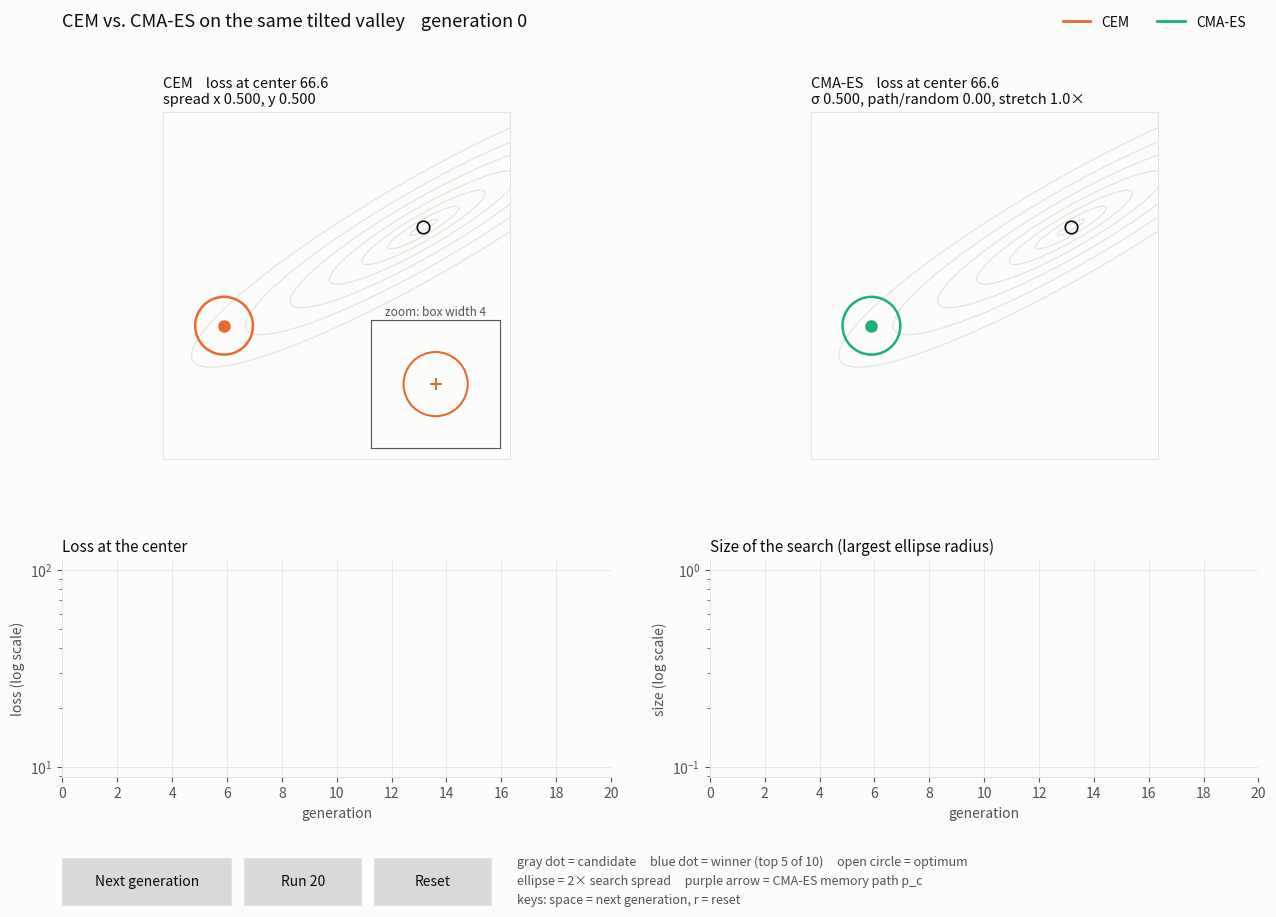

Python code for this plot:
"""
CEM vs. CMA-ES, side by side, on the same narrow tilted valley.

Interactive desktop app (matplotlib window with buttons).

    Next generation   advance both methods by one generation
    Run 20            animate 20 generations
    Reset             start over from the same starting point
    Keyboard:         space = next generation, r = reset

What you see (top row, one panel per method):
    gray dots      all candidates sampled this generation
    blue dots      winners (top 5 of 10)
    dashed line    trail of the center (mean) over generations
    ellipse        search region = 2 x spread (CEM) or 2 x sigma * shape C (CMA-ES)
    purple arrow   CMA-ES memory path p_c (direction it has been moving recently)
    open circle    the true optimum

Bottom row: loss at the center and size of the search over generations.

Run:   python cem_vs_cmaes_app.py            (random seed each run)
       python cem_vs_cmaes_app.py --seed 3   (repeatable)
Needs: numpy, matplotlib (with a GUI backend such as TkAgg or QtAgg)
"""

import argparse
import numpy as np
import matplotlib.pyplot as plt
from matplotlib.patches import Ellipse
from matplotlib.widgets import Button
from matplotlib.lines import Line2D
from matplotlib.ticker import MaxNLocator

# ---------------------------------------------------------------------------
# The problem: a narrow valley tilted by 30 degrees (30x steeper across than along)
# ---------------------------------------------------------------------------
THETA = np.radians(30)
CT, ST = np.cos(THETA), np.sin(THETA)
OPT = np.array([3.0, 2.0])          # true optimum
START = np.array([-3.9, -1.4])      # same start for both methods
LAM, MU = 10, 5                     # population size, number of winners


def f(x):
    d = np.asarray(x) - OPT
    u = CT * d[..., 0] + ST * d[..., 1]          # along the valley
    v = -ST * d[..., 0] + CT * d[..., 1]         # across the valley
    return u * u + 30 * v * v


# ---------------------------------------------------------------------------
# CEM: center + spread per knob, refit to the winners every generation
# ---------------------------------------------------------------------------
class CEM:
    def __init__(self, rng, std0=0.5):
        self.rng = rng
        self.m = START.copy()
        self.sd = np.full(2, std0)
        self.trail = [self.m.copy()]
        self.X = np.empty((0, 2))
        self.order = np.arange(0)

    def step(self):
        X = self.m + self.sd * self.rng.standard_normal((LAM, 2))     # 1. sample
        F = f(X)                                                      # 2. score
        self.order = np.argsort(F)
        elites = X[self.order[:MU]]                                   # 3. keep best
        self.m = elites.mean(0)                                       # 4. refit center
        self.sd = np.maximum(elites.std(0), 1e-3)                     #    refit spread
        self.X = X
        self.trail.append(self.m.copy())

    def ellipse(self):
        """(width, height, angle in degrees) of the 2-spread ellipse."""
        return 4 * self.sd[0], 4 * self.sd[1], 0.0

    def readout(self):
        return f"spread x {self.sd[0]:.3f}, y {self.sd[1]:.3f}"

    def size(self):
        return self.sd.max()


# ---------------------------------------------------------------------------
# CMA-ES: center m, step size sigma, shape C, memory paths p_c and p_sigma
# ---------------------------------------------------------------------------
class CMAES:
    def __init__(self, rng, sigma0=0.5):
        self.rng = rng
        n = 2
        self.n = n
        w = np.log(MU + 0.5) - np.log(np.arange(1, MU + 1))
        self.w = w / w.sum()                                  # ranked weights
        me = 1 / np.sum(self.w ** 2)
        self.me = me
        # automatic rates (standard defaults, computed from n)
        self.cc = (4 + me / n) / (n + 4 + 2 * me / n)
        self.cs = (me + 2) / (n + me + 5)
        self.c1 = 2 / ((n + 1.3) ** 2 + me)
        self.cmu = min(1 - self.c1, 2 * (me - 2 + 1 / me) / ((n + 2) ** 2 + me))
        self.ds = 1 + 2 * max(0, np.sqrt((me - 1) / (n + 1)) - 1) + self.cs
        self.chiN = np.sqrt(n) * (1 - 1 / (4 * n) + 1 / (21 * n * n))
        # state
        self.m = START.copy()
        self.sigma = sigma0
        self.C = np.eye(n)
        self.pc = np.zeros(n)
        self.ps = np.zeros(n)
        self.g = 0
        self.trail = [self.m.copy()]
        self.X = np.empty((0, 2))
        self.order = np.arange(0)

    def step(self):
        ev, B = np.linalg.eigh(self.C)
        D = np.sqrt(np.maximum(ev, 1e-20))
        Y = (self.rng.standard_normal((LAM, self.n)) * D) @ B.T       # directions shaped by C
        X = self.m + self.sigma * Y                                   # 1. sample
        F = f(X)                                                      # 2. score
        self.order = np.argsort(F)
        Ys = Y[self.order[:MU]]
        yw = self.w @ Ys                                              # 3. weighted winners
        self.m = self.m + self.sigma * yw                             #    move center
        # 4. step-size memory path p_sigma
        ps_in = B @ ((B.T @ yw) / D)
        self.ps = (1 - self.cs) * self.ps + np.sqrt(self.cs * (2 - self.cs) * self.me) * ps_in
        hs = (np.linalg.norm(self.ps) / np.sqrt(1 - (1 - self.cs) ** (2 * (self.g + 1)))
              < (1.4 + 2 / (self.n + 1)) * self.chiN)
        # 5. shape memory path p_c
        self.pc = (1 - self.cc) * self.pc + hs * np.sqrt(self.cc * (2 - self.cc) * self.me) * yw
        # 6. shape update: keep old + stretch along path + stretch toward winners
        rank_mu = (Ys * self.w[:, None]).T @ Ys
        self.C = ((1 - self.c1 - self.cmu) * self.C
                  + self.c1 * (np.outer(self.pc, self.pc) + (1 - hs) * self.cc * (2 - self.cc) * self.C)
                  + self.cmu * rank_mu)
        self.C = (self.C + self.C.T) / 2
        # 7. step-size update: grow if path longer than random, shrink if shorter
        self.sigma *= np.exp((self.cs / self.ds) * (np.linalg.norm(self.ps) / self.chiN - 1))
        self.g += 1
        self.X = X
        self.trail.append(self.m.copy())

    def axes(self):
        ev, B = np.linalg.eigh(self.C)
        D = np.sqrt(np.maximum(ev, 1e-20))
        return D[::-1], B[:, ::-1]               # largest first

    def ellipse(self):
        D, B = self.axes()
        angle = np.degrees(np.arctan2(B[1, 0], B[0, 0]))
        return 4 * self.sigma * D[0], 4 * self.sigma * D[1], angle

    def path_ratio(self):
        return np.linalg.norm(self.ps) / self.chiN

    def stretch(self):
        D, _ = self.axes()
        return D[0] / D[1]

    def readout(self):
        return (f"σ {self.sigma:.3f}, path/random {self.path_ratio():.2f}, "
                f"stretch {self.stretch():.1f}×")

    def size(self):
        return self.sigma * self.axes()[0][0]


# ---------------------------------------------------------------------------
# The app
# ---------------------------------------------------------------------------
SURFACE, INK, INK2, GRID = "#fcfcfb", "#0b0b0b", "#52514e", "#e4e3df"
C_CEM, C_CMA = "#eb6834", "#1baf7a"
C_CAND, C_WIN, C_PATH = "#888780", "#2a78d6", "#6250d6"


class App:
    def __init__(self, seed=None):
        self.seed = seed
        plt.rcParams.update({
            "figure.facecolor": SURFACE, "axes.facecolor": SURFACE,
            "axes.edgecolor": GRID, "axes.labelcolor": INK2,
            "xtick.color": INK2, "ytick.color": INK2, "text.color": INK,
            "font.size": 10, "axes.titlesize": 11,
        })
        self.fig = plt.figure(figsize=(13, 9.5))
        self.fig.canvas.manager.set_window_title("CEM vs. CMA-ES")
        gs = self.fig.add_gridspec(2, 2, height_ratios=[1.6, 1], left=0.06, right=0.98,
                                   top=0.87, bottom=0.17, hspace=0.36, wspace=0.18)
        self.axA = self.fig.add_subplot(gs[0, 0])
        self.axB = self.fig.add_subplot(gs[0, 1])
        self.axL = self.fig.add_subplot(gs[1, 0])
        self.axS = self.fig.add_subplot(gs[1, 1])
        self.gen_text = self.fig.text(0.06, 0.965, "", fontsize=13, va="center")
        # close-up of CEM's crowd, which becomes too small to see in the main panel
        self.zoom = self.axA.inset_axes([0.60, 0.03, 0.37, 0.37])
        self.fig.legend(handles=[Line2D([], [], color=C_CEM, lw=2, label="CEM"),
                                 Line2D([], [], color=C_CMA, lw=2, label="CMA-ES")],
                        loc="upper right", ncol=2, frameon=False, bbox_to_anchor=(0.98, 0.985))

        # contours (drawn once)
        g = np.linspace(-6, 6, 300)
        GX, GY = np.meshgrid(g, g)
        Z = f(np.stack([GX, GY], -1))
        for ax in (self.axA, self.axB):
            ax.contour(GX, GY, Z, levels=[0.3, 2, 6, 14, 28, 50, 85],
                       colors=GRID, linewidths=0.9)
            ax.plot(*OPT, "o", ms=9, mfc="none", mec=INK, mew=1.2, zorder=6)
            ax.set_xlim(-6, 6); ax.set_ylim(-6, 6); ax.set_aspect("equal")
            ax.set_xticks([]); ax.set_yticks([])

        # buttons
        bx = [0.06, 0.20, 0.30]
        self.b_next = Button(self.fig.add_axes([bx[0], 0.035, 0.13, 0.05]), "Next generation")
        self.b_run = Button(self.fig.add_axes([bx[1], 0.035, 0.09, 0.05]), "Run 20")
        self.b_reset = Button(self.fig.add_axes([bx[2], 0.035, 0.09, 0.05]), "Reset")
        self.b_next.on_clicked(lambda e: self.step())
        self.b_run.on_clicked(lambda e: self.run(20))
        self.b_reset.on_clicked(lambda e: self.reset())
        self.fig.text(0.41, 0.06,
                      "gray dot = candidate     blue dot = winner (top 5 of 10)     open circle = optimum\n"
                      "ellipse = 2× search spread     purple arrow = CMA-ES memory path p_c\n"
                      "keys: space = next generation, r = reset",
                      fontsize=9, color=INK2, va="center", linespacing=1.6)
        self.fig.canvas.mpl_connect("key_press_event", self.on_key)

        self.timer = self.fig.canvas.new_timer(interval=160)
        self.timer.add_callback(self._tick)
        self.remaining = 0
        self.dynamic = []
        self.reset()

    # ---- controls --------------------------------------------------------
    def reset(self):
        self.remaining = 0
        self.timer.stop()
        ss = np.random.SeedSequence(self.seed)
        sa, sb = ss.spawn(2)
        self.cem = CEM(np.random.default_rng(sa))
        self.cma = CMAES(np.random.default_rng(sb))
        self.gen = 0
        self.hist = dict(fA=[f(START)], fB=[f(START)],
                         sA=[self.cem.size()], sB=[self.cma.size()])
        self.draw()

    def step(self):
        self.cem.step()
        self.cma.step()
        self.gen += 1
        self.hist["fA"].append(f(self.cem.m)); self.hist["fB"].append(f(self.cma.m))
        self.hist["sA"].append(self.cem.size()); self.hist["sB"].append(self.cma.size())
        self.draw()

    def run(self, k):
        if self.remaining > 0:
            return
        self.remaining = k
        self.timer.start()

    def _tick(self):
        if self.remaining <= 0:
            self.timer.stop()
            return
        self.step()
        self.remaining -= 1
        if self.remaining <= 0:
            self.timer.stop()

    def on_key(self, event):
        if event.key == " ":
            self.step()
        elif event.key == "r":
            self.reset()

    # ---- drawing ---------------------------------------------------------
    def _panel(self, ax, opt, color, title):
        tr = np.array(opt.trail)
        self.dynamic += ax.plot(tr[:, 0], tr[:, 1], "--", color=color, lw=1.2, zorder=3)
        if len(opt.X):
            win = opt.order[:MU]
            lose = opt.order[MU:]
            self.dynamic.append(ax.scatter(*opt.X[lose].T, s=26, c=C_CAND, zorder=4,
                                           edgecolors=SURFACE, linewidths=1))
            self.dynamic.append(ax.scatter(*opt.X[win].T, s=30, c=C_WIN, zorder=5,
                                           edgecolors=SURFACE, linewidths=1))
        w, h, ang = opt.ellipse()
        e = Ellipse(opt.m, w, h, angle=ang, fill=False, ec=color, lw=1.8, zorder=6)
        ax.add_patch(e); self.dynamic.append(e)
        self.dynamic += ax.plot(*opt.m, "o", ms=8, color=color, zorder=7)
        ax.set_title(f"{title}    loss at center {self._fmt(f(opt.m))}\n{opt.readout()}",
                     loc="left", fontsize=10.5)

    def _zoom(self):
        """Close-up of CEM's crowd, re-centered and re-scaled every generation."""
        z, o = self.zoom, self.cem
        z.cla()
        z.set_facecolor(SURFACE)
        r = max(4 * o.sd.max(), 0.004)
        z.set_xlim(o.m[0] - r, o.m[0] + r); z.set_ylim(o.m[1] - r, o.m[1] + r)
        z.set_aspect("equal"); z.set_xticks([]); z.set_yticks([])
        for sp in z.spines.values():
            sp.set_color(INK2); sp.set_linewidth(0.8)
        if len(o.X):
            z.scatter(*o.X[o.order[MU:]].T, s=18, c=C_CAND, edgecolors=SURFACE, linewidths=0.8)
            z.scatter(*o.X[o.order[:MU]].T, s=22, c=C_WIN, edgecolors=SURFACE, linewidths=0.8)
        w, h, ang = o.ellipse()
        z.add_patch(Ellipse(o.m, w, h, angle=ang, fill=False, ec=C_CEM, lw=1.5))
        z.plot(*o.m, "+", ms=9, mew=1.5, color=C_CEM)
        z.set_title(f"zoom: box width {2 * r:.3g}", fontsize=8.5, color=INK2, pad=3)

    @staticmethod
    def _fmt(v):
        return f"{v:.1e}" if v < 1e-3 else (f"{v:.3f}" if v < 10 else f"{v:.1f}")

    def draw(self):
        for a in self.dynamic:
            a.remove()
        self.dynamic = []
        self._panel(self.axA, self.cem, C_CEM, "CEM")
        self._panel(self.axB, self.cma, C_CMA, "CMA-ES")
        self._zoom()
        # memory path arrow for CMA-ES
        L = self.cma.sigma * np.linalg.norm(self.cma.pc)
        if L > 0.1:
            vec = self.cma.sigma * self.cma.pc * min(1.0, 3.4 / L)
            arr = self.axB.annotate("", xy=self.cma.m + vec, xytext=self.cma.m,
                                    arrowprops=dict(arrowstyle="-|>", color=C_PATH, lw=2),
                                    zorder=8)
            self.dynamic.append(arr)

        g = np.arange(len(self.hist["fA"]))
        for ax, keyA, keyB, title, ylab in [
            (self.axL, "fA", "fB", "Loss at the center", "loss (log scale)"),
            (self.axS, "sA", "sB", "Size of the search (largest ellipse radius)", "size (log scale)"),
        ]:
            ax.cla()
            ax.set_facecolor(SURFACE)
            ax.grid(True, color=GRID, lw=0.6)
            for s in ("top", "right"):
                ax.spines[s].set_visible(False)
            ax.plot(g, self.hist[keyA], color=C_CEM, lw=2, label="CEM")
            ax.plot(g, self.hist[keyB], color=C_CMA, lw=2, label="CMA-ES")
            ax.set_yscale("log")
            ax.set_xlim(0, max(20, len(g)))
            ax.set_title(title, loc="left")
            ax.set_xlabel("generation"); ax.set_ylabel(ylab)
            ax.xaxis.set_major_locator(MaxNLocator(integer=True))

        self.gen_text.set_text(f"CEM vs. CMA-ES on the same tilted valley    generation {self.gen}")
        self.fig.canvas.draw_idle()


def main():
    p = argparse.ArgumentParser(description=__doc__.split("\n")[1])
    p.add_argument("--seed", type=int, default=None, help="random seed (default: random)")
    p.add_argument("--save", type=str, default=None,
                   help="run --gens generations headlessly and save a PNG instead of opening a window")
    p.add_argument("--gens", type=int, default=20)
    a = p.parse_args()
    if a.save:
        plt.switch_backend("Agg")
    app = App(seed=a.seed)
    if a.save:
        for _ in range(a.gens):
            app.step()
        app.fig.savefig(a.save, dpi=130)
        print(f"Saved {a.save}  (CEM loss {f(app.cem.m):.3g}, CMA-ES loss {f(app.cma.m):.3g})")
    else:
        plt.show()


if __name__ == "__main__":
    main()
